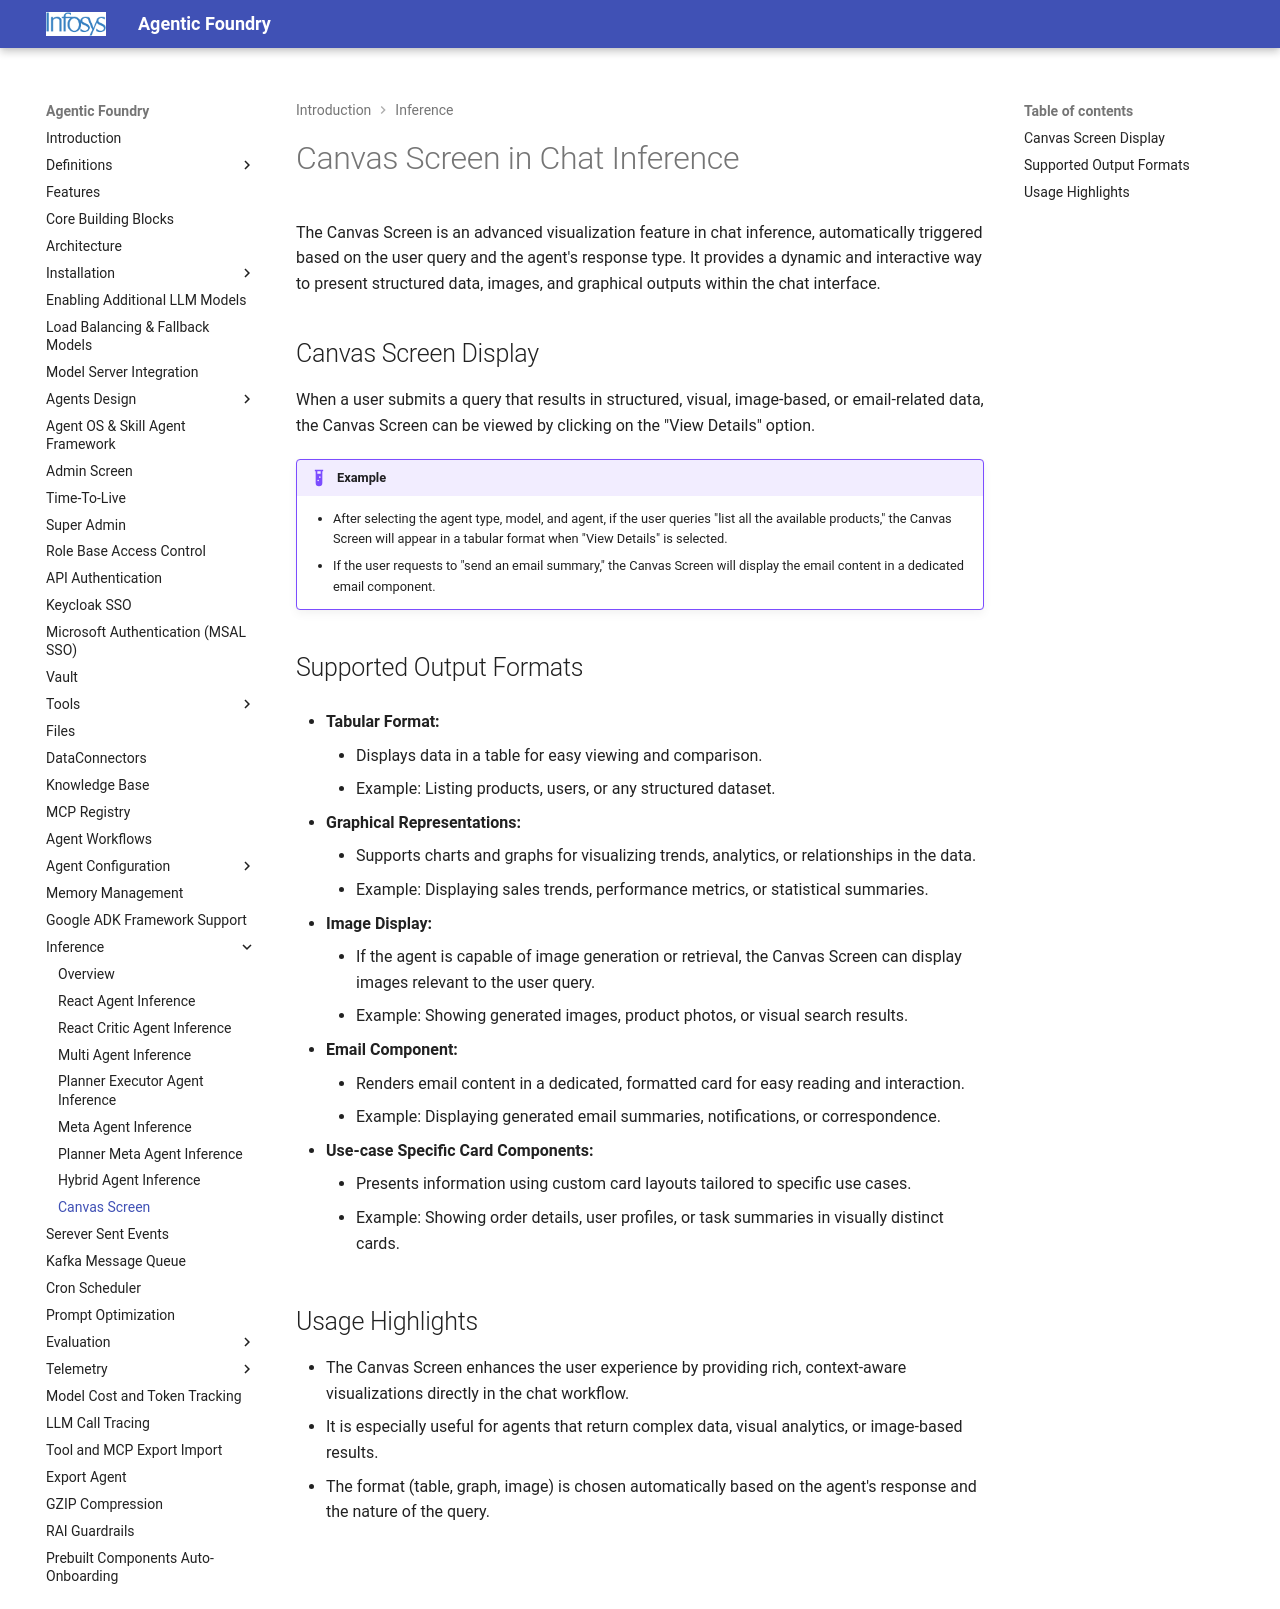

repository: Infosys/Infosys-Agentic-Foundry · page: Inference/Canvas_Screen/index.html · generator: mkdocs

# Canvas Screen in Chat Inference

The Canvas Screen is an advanced visualization feature in chat inference, automatically triggered based on the user query and the agent's response type. It provides a dynamic and interactive way to present structured data, images, and graphical outputs within the chat interface.

## Canvas Screen Display

When a user submits a query that results in structured, visual, image-based, or email-related data, the Canvas Screen can be viewed by clicking on the "View Details" option.

!!! Example
	- After selecting the agent type, model, and agent, if the user queries "list all the available products," the Canvas Screen will appear in a tabular format when "View Details" is selected.
	- If the user requests to "send an email summary," the Canvas Screen will display the email content in a dedicated email component.

## Supported Output Formats

- **Tabular Format:**
	- Displays data in a table for easy viewing and comparison.
	- Example: Listing products, users, or any structured dataset.

- **Graphical Representations:**
	- Supports charts and graphs for visualizing trends, analytics, or relationships in the data.
	- Example: Displaying sales trends, performance metrics, or statistical summaries.

- **Image Display:**
	- If the agent is capable of image generation or retrieval, the Canvas Screen can display images relevant to the user query.
	- Example: Showing generated images, product photos, or visual search results.

- **Email Component:**
	- Renders email content in a dedicated, formatted card for easy reading and interaction.
	- Example: Displaying generated email summaries, notifications, or correspondence.

- **Use-case Specific Card Components:**
	- Presents information using custom card layouts tailored to specific use cases.
	- Example: Showing order details, user profiles, or task summaries in visually distinct cards.

## Usage Highlights

- The Canvas Screen enhances the user experience by providing rich, context-aware visualizations directly in the chat workflow.
- It is especially useful for agents that return complex data, visual analytics, or image-based results.
- The format (table, graph, image) is chosen automatically based on the agent's response and the nature of the query.
